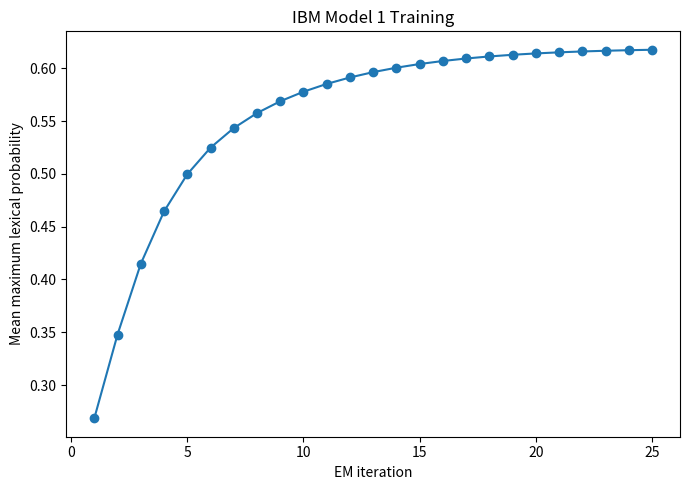

Here is the Python script that generated this plot:
import math
import platform
import random
from collections import Counter, defaultdict

import matplotlib.pyplot as plt
import numpy as np
import pandas as pd

random.seed(42)
np.random.seed(42)

approaches = pd.DataFrame(
    [
        ("Rule-based MT", "hand-crafted linguistic rules"),
        ("Statistical MT", "probabilistic models from parallel corpora"),
        ("Neural MT", "end-to-end neural sequence modeling"),
    ],
    columns=["Approach", "Core idea"],
)

approaches

parallel_corpus = [
    ("the house", "la maison"),
    ("the book", "le livre"),
    ("a house", "une maison"),
    ("a book", "un livre"),
    ("the small house", "la petite maison"),
    ("the small book", "le petit livre"),
    ("the big house", "la grande maison"),
    ("the big book", "le grand livre"),
]

corpus_frame = pd.DataFrame(
    parallel_corpus,
    columns=["English", "French"],
)

corpus_frame

english_sentences = [
    sentence.split()
    for sentence, _
    in parallel_corpus
]

french_sentences = [
    sentence.split()
    for _, sentence
    in parallel_corpus
]

english_vocab = sorted({
    token
    for sentence in english_sentences
    for token in sentence
})

french_vocab = sorted({
    token
    for sentence in french_sentences
    for token in sentence
})

print("English vocabulary:", english_vocab)
print("French vocabulary:", french_vocab)

def initialize_translation_table(
    target_vocab,
    source_vocab,
):
    initial_probability = (
        1.0
        / len(source_vocab)
    )

    return {
        target_word: {
            source_word: initial_probability
            for source_word
            in source_vocab
        }
        for target_word
        in target_vocab
    }


translation_table = (
    initialize_translation_table(
        english_vocab,
        french_vocab,
    )
)

def expectation_step(
    target_sentences,
    source_sentences,
    table,
):
    counts = defaultdict(
        lambda: defaultdict(float)
    )

    totals = defaultdict(float)

    for target_sentence, source_sentence in zip(
        target_sentences,
        source_sentences,
    ):
        for source_word in source_sentence:
            denominator = sum(
                table[target_word][source_word]
                for target_word
                in target_sentence
            )

            if denominator == 0:
                continue

            for target_word in target_sentence:
                contribution = (
                    table[target_word][source_word]
                    / denominator
                )

                counts[target_word][source_word] += (
                    contribution
                )

                totals[target_word] += (
                    contribution
                )

    return counts, totals

def maximization_step(
    table,
    counts,
    totals,
):
    updated = {}

    for target_word in table:
        updated[target_word] = {}

        denominator = totals[
            target_word
        ]

        for source_word in table[
            target_word
        ]:
            if denominator == 0:
                updated[target_word][source_word] = (
                    table[target_word][source_word]
                )
            else:
                updated[target_word][source_word] = (
                    counts[target_word][source_word]
                    / denominator
                )

    return updated

def train_ibm_model_1(
    target_sentences,
    source_sentences,
    iterations=20,
):
    target_vocab = sorted({
        token
        for sentence in target_sentences
        for token in sentence
    })

    source_vocab = sorted({
        token
        for sentence in source_sentences
        for token in sentence
    })

    table = initialize_translation_table(
        target_vocab,
        source_vocab,
    )

    history = []

    for iteration in range(
        iterations
    ):
        counts, totals = expectation_step(
            target_sentences,
            source_sentences,
            table,
        )

        table = maximization_step(
            table,
            counts,
            totals,
        )

        sharpness = np.mean([
            max(
                table[target_word].values()
            )
            for target_word
            in target_vocab
        ])

        history.append({
            "iteration": iteration + 1,
            "mean_max_probability": (
                sharpness
            ),
        })

    return table, pd.DataFrame(history)


translation_table, training_history = (
    train_ibm_model_1(
        english_sentences,
        french_sentences,
        iterations=25,
    )
)

training_history.tail()

plt.figure(figsize=(7, 5))
plt.plot(
    training_history["iteration"],
    training_history[
        "mean_max_probability"
    ],
    marker="o",
)
plt.xlabel("EM iteration")
plt.ylabel("Mean maximum lexical probability")
plt.title("IBM Model 1 Training")
plt.tight_layout()
plt.show()

def top_translations(
    target_word,
    table,
    top_n=5,
):
    items = sorted(
        table[target_word].items(),
        key=lambda item: item[1],
        reverse=True,
    )

    return pd.DataFrame(
        items[:top_n],
        columns=[
            "French word",
            "P(French|English)",
        ],
    )


top_translations(
    "house",
    translation_table,
)

def best_alignment(
    english_sentence,
    french_sentence,
    table,
):
    alignments = []

    for french_word in french_sentence:
        best_english = max(
            english_sentence,
            key=lambda english_word: (
                table[
                    english_word
                ][
                    french_word
                ]
            ),
        )

        alignments.append(
            (
                best_english,
                french_word,
                table[
                    best_english
                ][
                    french_word
                ],
            )
        )

    return pd.DataFrame(
        alignments,
        columns=[
            "English",
            "French",
            "Probability",
        ],
    )


best_alignment(
    ["the", "small", "house"],
    ["la", "petite", "maison"],
    translation_table,
)

inverse_table = defaultdict(dict)

for english_word, french_probs in (
    translation_table.items()
):
    for french_word, probability in (
        french_probs.items()
    ):
        inverse_table[
            french_word
        ][
            english_word
        ] = probability


def word_by_word_translate(
    french_sentence,
):
    output = []

    for french_word in (
        french_sentence.split()
    ):
        candidates = inverse_table[
            french_word
        ]

        if not candidates:
            output.append(
                french_word
            )
            continue

        best = max(
            candidates,
            key=candidates.get,
        )

        output.append(best)

    return " ".join(output)


word_by_word_translate(
    "la petite maison"
)

english_token_counts = Counter(
    token
    for sentence in english_sentences
    for token in sentence
)

total_english_tokens = sum(
    english_token_counts.values()
)


def unigram_probability(
    word,
    alpha=1.0,
):
    vocabulary_size = len(
        english_vocab
    )

    return (
        english_token_counts[
            word
        ]
        + alpha
    ) / (
        total_english_tokens
        + alpha
        * vocabulary_size
    )

bigram_counts = Counter()
context_counts = Counter()

for sentence in english_sentences:
    tokens = [
        "<s>",
        *sentence,
        "</s>",
    ]

    for left, right in zip(
        tokens,
        tokens[1:],
    ):
        bigram_counts[
            (left, right)
        ] += 1

        context_counts[
            left
        ] += 1


def bigram_probability(
    left,
    right,
    alpha=1.0,
):
    vocabulary_size = (
        len(english_vocab)
        + 1
    )

    return (
        bigram_counts[
            (left, right)
        ]
        + alpha
    ) / (
        context_counts[left]
        + alpha
        * vocabulary_size
    )


def sentence_log_probability(
    sentence,
):
    tokens = [
        "<s>",
        *sentence.split(),
        "</s>",
    ]

    return sum(
        math.log(
            bigram_probability(
                left,
                right,
            )
        )
        for left, right
        in zip(
            tokens,
            tokens[1:],
        )
    )


pd.Series({
    "the small house": (
        sentence_log_probability(
            "the small house"
        )
    ),
    "small the house": (
        sentence_log_probability(
            "small the house"
        )
    ),
})

illustrative_phrase_table = pd.DataFrame(
    [
        ("the house", "la maison", 0.88),
        ("a house", "une maison", 0.84),
        ("small house", "petite maison", 0.79),
        ("big house", "grande maison", 0.81),
    ],
    columns=[
        "English phrase",
        "French phrase",
        "Illustrative probability",
    ],
)

illustrative_phrase_table

beam_example = pd.DataFrame(
    [
        (1, "the", -0.5),
        (1, "a", -0.7),
        (2, "the house", -0.8),
        (2, "a house", -1.1),
        (2, "house the", -2.2),
    ],
    columns=[
        "Step",
        "Hypothesis",
        "Score",
    ],
)

beam_example

arabic_examples = pd.DataFrame(
    [
        (
            "وَسَيَكْتُبُونَهَا",
            "fully vocalized complex verb",
        ),
        (
            "بِالْمَدْرَسَةِ",
            "preposition + noun",
        ),
        (
            "كِتَابُهُمَا",
            "noun + dual possessive pronoun",
        ),
    ],
    columns=[
        "Arabic form",
        "Morphological property",
    ],
)

arabic_examples

def ngrams(
    tokens,
    n,
):
    return [
        tuple(
            tokens[
                index:
                index + n
            ]
        )
        for index in range(
            len(tokens)
            - n
            + 1
        )
    ]


def modified_precision(
    reference,
    candidate,
    n,
):
    reference_counts = Counter(
        ngrams(
            reference.split(),
            n,
        )
    )

    candidate_counts = Counter(
        ngrams(
            candidate.split(),
            n,
        )
    )

    clipped = sum(
        min(
            count,
            reference_counts[
                gram
            ],
        )
        for gram, count
        in candidate_counts.items()
    )

    total = sum(
        candidate_counts.values()
    )

    if total == 0:
        return 0.0

    return clipped / total


modified_precision(
    "the small house",
    "the small house",
    2,
)

def brevity_penalty(
    reference_length,
    candidate_length,
):
    if candidate_length == 0:
        return 0.0

    if candidate_length > reference_length:
        return 1.0

    return math.exp(
        1.0
        - reference_length
        / candidate_length
    )


brevity_penalty(
    5,
    4,
)

smt_errors = pd.DataFrame(
    [
        ("Lexical", "wrong word translation"),
        ("Coverage", "source word untranslated"),
        ("Reordering", "incorrect phrase order"),
        ("Agreement", "target morphology inconsistent"),
        ("Unknown word", "unseen item copied or dropped"),
    ],
    columns=[
        "Error type",
        "Description",
    ],
)

smt_errors

reproducibility = pd.Series(
    {
        "module": "Module 9 • Machine Translation",
        "lesson": "Lesson 51 • Statistical Machine Translation",
        "sentence_pairs": len(parallel_corpus),
        "EM_iterations": 25,
        "english_vocab": len(english_vocab),
        "french_vocab": len(french_vocab),
        "seed": 42,
        "offline_execution": True,
        "python": platform.python_version(),
    },
    name="Lesson 51 experiment",
)

reproducibility
